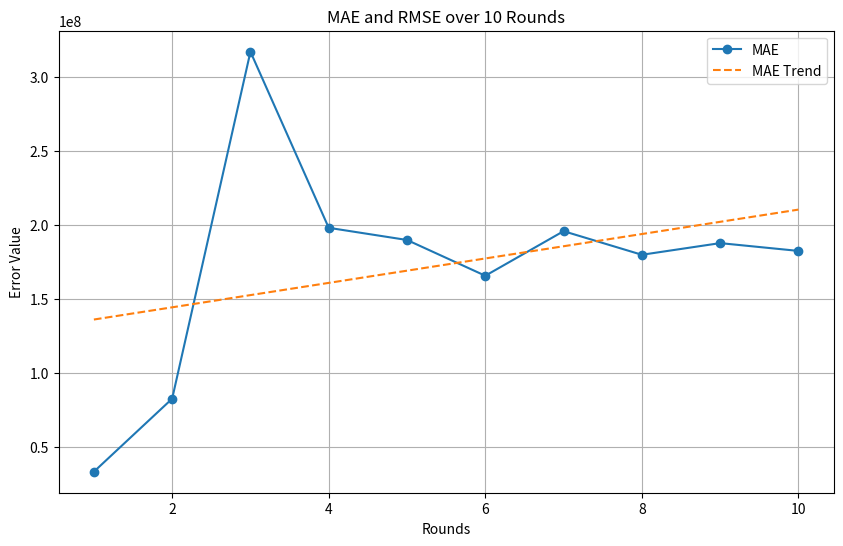

This chart was generated by the following Python code:
import numpy as np
import matplotlib.pyplot as plt

# MAE 和 RMSE 数据
mae = [33255409.333333332, 82653344.66666667, 317356819.3333333, 198244005.95897436, 190010051.25128207, 165815512.58461538, 195971427.08717948, 180002906.30769232, 187891288.66666666, 182616974.9846154]
rmse = [33255409.33529726, 82653347.19373198, 317359034.64819527, 198313737.38006824, 190209462.71933645, 166067332.86469916, 196249814.0094036, 180076092.66190922, 187950383.75606135, 182696085.46099985]
rounds = np.arange(1, 11)

# 计算 MAE 的线性趋势线
mae_fit = np.polyfit(rounds, mae, 1)
mae_trend = np.poly1d(mae_fit)(rounds)

# 计算 RMSE 的线性趋势线
rmse_fit = np.polyfit(rounds, rmse, 1)
rmse_trend = np.poly1d(rmse_fit)(rounds)

# 绘制 MAE 和 RMSE 及其趋势线
plt.figure(figsize=(10, 6))
plt.plot(rounds, mae, label='MAE', marker='o')
plt.plot(rounds, mae_trend, label='MAE Trend', linestyle='--')
# plt.plot(rounds, rmse, label='RMSE', marker='s')
# plt.plot(rounds, rmse_trend, label='RMSE Trend', linestyle='--')
plt.xlabel('Rounds')
plt.ylabel('Error Value')
plt.title('MAE and RMSE over 10 Rounds')
plt.legend()
plt.grid(True)
plt.show()

# 输出趋势线的斜率
print(f"MAE 趋势线斜率: {mae_fit[0]}")
print(f"RMSE 趋势线斜率: {rmse_fit[0]}")
